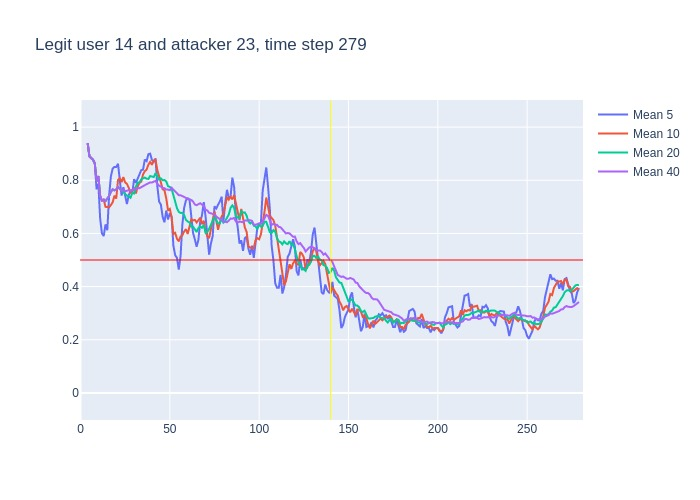

Source data for this figure (header and first rows):
, time, confidence, avg_5_conf, avg_10_conf, avg_20_conf, avg_40_conf, real_user, predicted, user_count
0, 3, 0.94, , , , , 14, 14, 16
1, 4, 0.84, 0.94, 0.94, 0.94, 0.94, 14, 14, 16
2, 5, 0.87, 0.89, 0.89, 0.89, 0.89, 14, 14, 16
3, 6, 0.86, 0.8833, 0.8833, 0.8833, 0.8833, 14, 14, 16
4, 7, 0.81, 0.8775, 0.8775, 0.8775, 0.8775, 14, 14, 16
5, 8, 0.45, 0.864, 0.864, 0.864, 0.864, 14, 14, 16
6, 9, 0.94, 0.766, 0.795, 0.795, 0.795, 14, 14, 16
7, 10, 0.22, 0.786, 0.8157, 0.8157, 0.8157, 14, 17, 16
8, 11, 0.58, 0.656, 0.7412, 0.7412, 0.7412, 14, 14, 16
9, 12, 0.76, 0.6, 0.7233, 0.7233, 0.7233, 14, 14, 16
10, 13, 0.67, 0.59, 0.727, 0.727, 0.727, 14, 14, 16
11, 14, 0.83, 0.634, 0.7, 0.7218, 0.7218, 14, 14, 16
12, 15, 0.86, 0.612, 0.699, 0.7308, 0.7308, 14, 14, 16
13, 16, 0.95, 0.74, 0.698, 0.7408, 0.7408, 14, 14, 16
14, 17, 0.91, 0.814, 0.707, 0.7557, 0.7557, 14, 14, 16
15, 18, 0.7, 0.844, 0.717, 0.766, 0.766, 14, 14, 16
16, 19, 0.83, 0.85, 0.742, 0.7619, 0.7619, 14, 14, 16
17, 20, 0.92, 0.85, 0.731, 0.7659, 0.7659, 14, 14, 16
18, 21, 0.64, 0.862, 0.801, 0.7744, 0.7744, 14, 14, 16
19, 22, 0.62, 0.8, 0.807, 0.7674, 0.7674, 14, 14, 16
20, 23, 0.86, 0.742, 0.793, 0.76, 0.76, 14, 14, 16
21, 24, 0.63, 0.774, 0.812, 0.756, 0.7648, 14, 14, 16
22, 25, 0.8, 0.734, 0.792, 0.7455, 0.7586, 14, 14, 16
23, 26, 0.81, 0.71, 0.786, 0.742, 0.7604, 14, 14, 16
24, 27, 0.7, 0.744, 0.772, 0.7395, 0.7625, 14, 14, 16
25, 28, 0.82, 0.76, 0.751, 0.734, 0.76, 14, 14, 16
26, 29, 0.89, 0.752, 0.763, 0.7525, 0.7623, 14, 14, 16
27, 30, 0.73, 0.804, 0.769, 0.75, 0.767, 14, 14, 16
28, 31, 0.9, 0.79, 0.75, 0.7755, 0.7657, 14, 14, 16
29, 32, 0.76, 0.808, 0.776, 0.7915, 0.7703, 14, 14, 16
30, 33, 0.91, 0.82, 0.79, 0.7915, 0.77, 14, 14, 16
31, 34, 0.9, 0.838, 0.795, 0.8035, 0.7745, 14, 14, 16
32, 35, 0.92, 0.84, 0.822, 0.807, 0.7784, 14, 14, 16
33, 36, 0.87, 0.878, 0.834, 0.81, 0.7827, 14, 14, 16
34, 37, 0.89, 0.872, 0.84, 0.806, 0.7853, 14, 14, 16
35, 38, 0.92, 0.898, 0.859, 0.805, 0.7883, 14, 14, 16
36, 39, 0.78, 0.9, 0.869, 0.816, 0.7919, 14, 14, 16
37, 40, 0.89, 0.876, 0.858, 0.8135, 0.7916, 14, 14, 16
38, 41, 0.93, 0.87, 0.874, 0.812, 0.7942, 14, 14, 16
39, 42, 0.37, 0.882, 0.877, 0.8265, 0.7977, 14, 14, 16
40, 43, 0.63, 0.778, 0.838, 0.814, 0.787, 14, 14, 16
41, 44, 0.72, 0.72, 0.81, 0.8025, 0.7792, 14, 14, 16
42, 45, 0.66, 0.708, 0.792, 0.807, 0.7762, 14, 14, 16
43, 46, 0.83, 0.662, 0.766, 0.8, 0.771, 14, 14, 16
44, 47, 0.59, 0.642, 0.762, 0.801, 0.7703, 14, 14, 16
45, 48, 0.46, 0.686, 0.732, 0.7955, 0.7648, 14, 14, 16
46, 49, 0.84, 0.652, 0.686, 0.7775, 0.765, 14, 14, 16
47, 50, 0.59, 0.676, 0.692, 0.775, 0.7625, 14, 14, 16
48, 51, 0.29, 0.662, 0.662, 0.768, 0.7718, 14, 14, 16
49, 52, 0.41, 0.554, 0.598, 0.7375, 0.7645, 14, 18, 16
50, 53, 0.41, 0.518, 0.602, 0.72, 0.7558, 14, 14, 16
51, 54, 0.62, 0.508, 0.58, 0.695, 0.7492, 14, 14, 16
52, 55, 0.84, 0.464, 0.57, 0.681, 0.744, 14, 14, 16
53, 56, 0.88, 0.514, 0.588, 0.677, 0.7435, 14, 14, 16
54, 57, 0.73, 0.632, 0.593, 0.6775, 0.7418, 14, 14, 16
55, 58, 0.55, 0.696, 0.607, 0.6695, 0.7373, 14, 14, 16
56, 59, 0.66, 0.724, 0.616, 0.651, 0.7335, 14, 14, 16
57, 60, 0.82, 0.732, 0.598, 0.645, 0.7293, 14, 14, 16
58, 61, 0.61, 0.728, 0.621, 0.6415, 0.7268, 14, 14, 16
59, 62, 0.37, 0.674, 0.653, 0.6255, 0.726, 14, 14, 16
... 217 more rows
